3-way image classification set "Pictures" from GitHub (thevickypedia/CSC790_AdvancedRobotics); label vocabulary: left, middle, right.

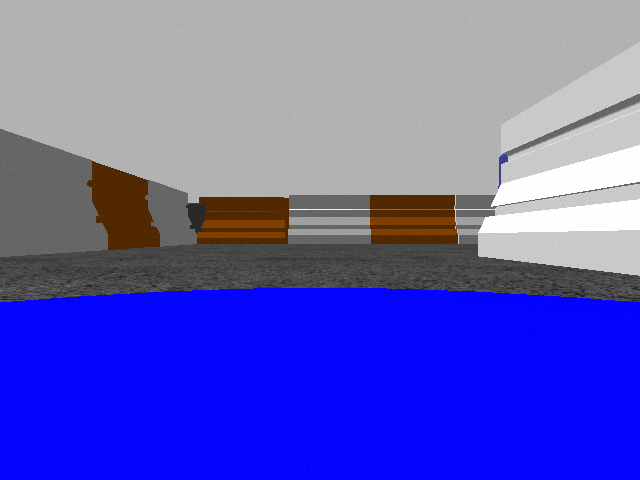
Label: middle

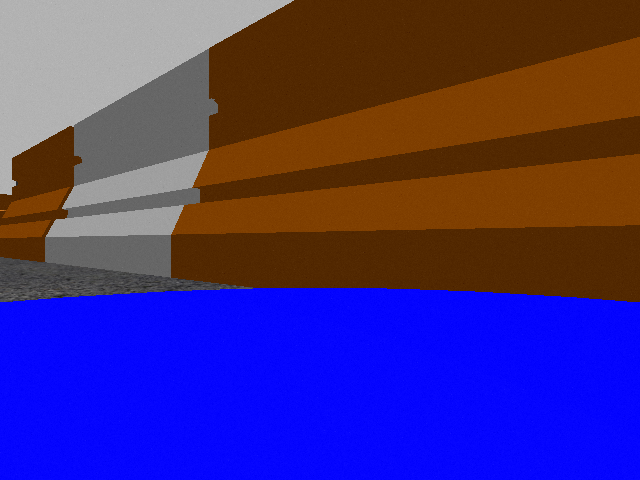
Label: right

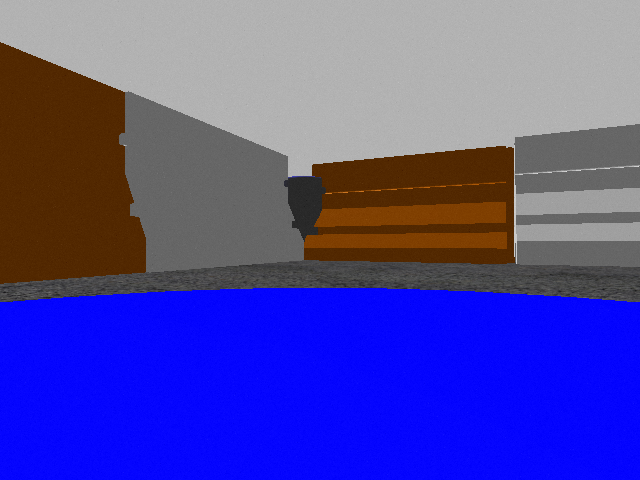
Label: left

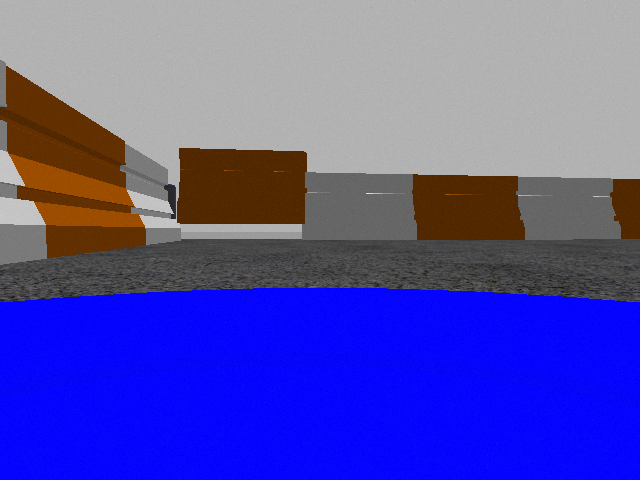
Label: middle

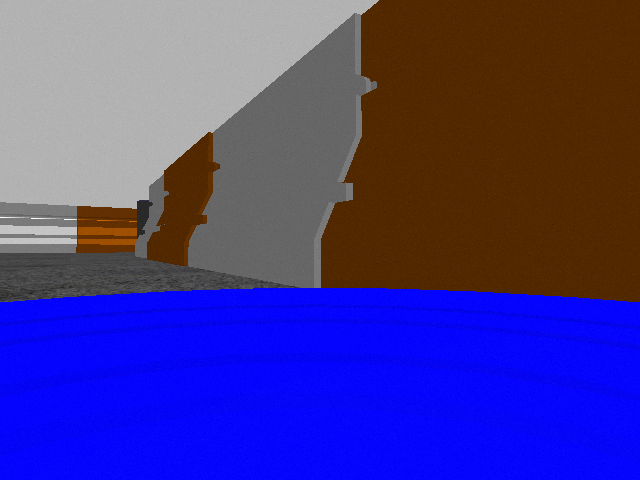
Label: right

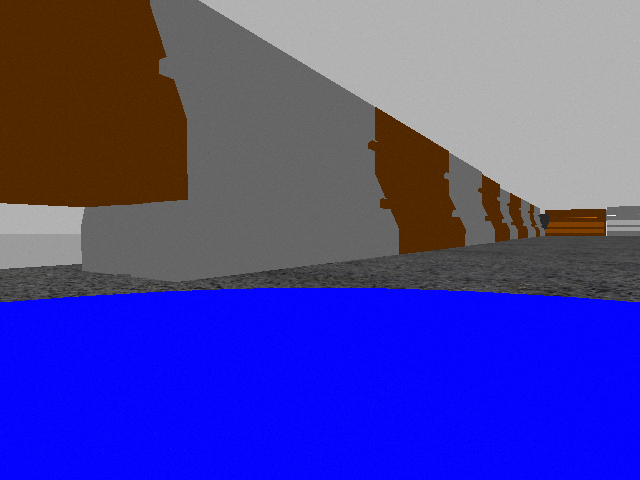
Label: left
